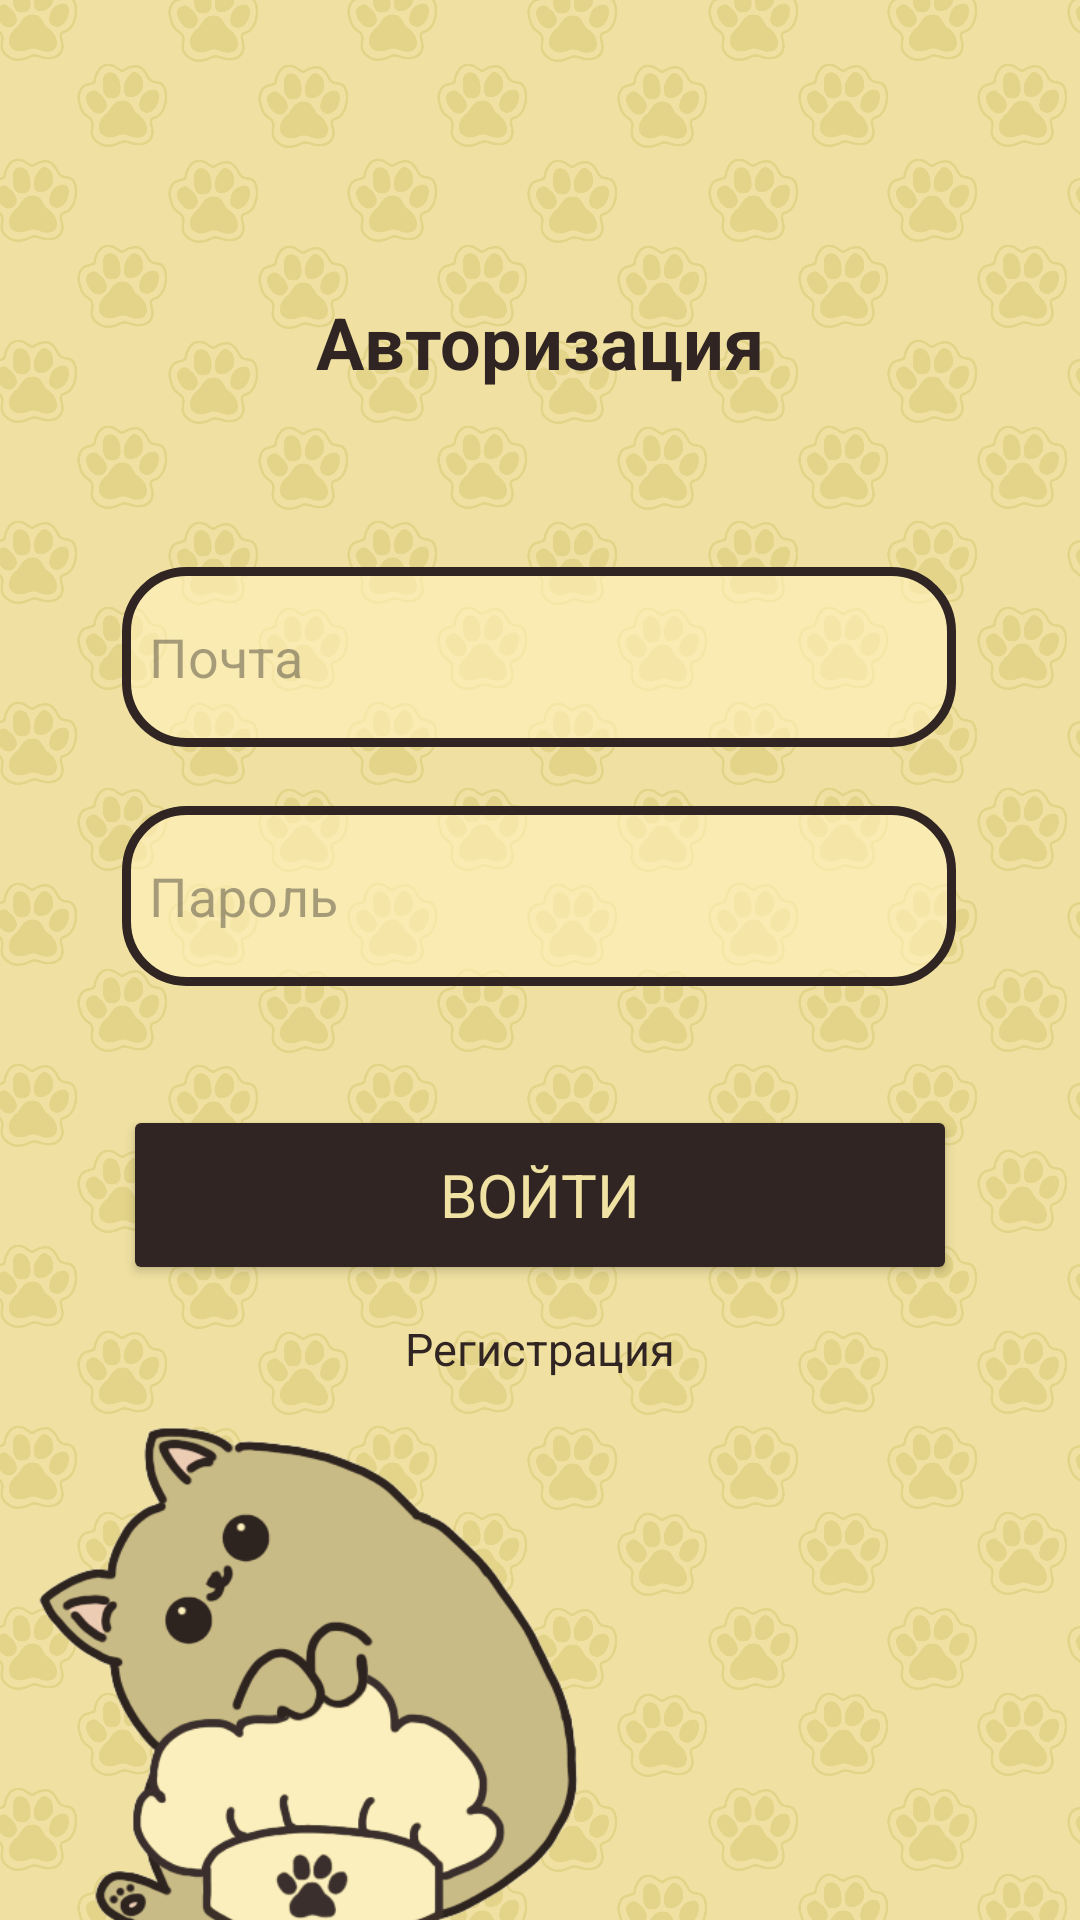

Here is an Android app screen rendered from its layout file. Give the layout XML and the strings, colors and styles it references.
<!-- AndroidManifest.xml: application theme Theme.PawsPlates -->
<!-- res/layout/aut.xml -->
<?xml version="1.0" encoding="utf-8"?>
<androidx.constraintlayout.widget.ConstraintLayout xmlns:android="http://schemas.android.com/apk/res/android"
    xmlns:app="http://schemas.android.com/apk/res-auto"
    xmlns:tools="http://schemas.android.com/tools"
    android:layout_width="match_parent"
    android:layout_height="match_parent"
    tools:context=".MainActivity">

    <ImageView
        android:id="@+id/imageView6"
        android:layout_width="match_parent"
        android:layout_height="match_parent"
        android:scaleType="fitXY"
        app:layout_constraintBottom_toBottomOf="parent"
        app:layout_constraintEnd_toEndOf="parent"
        app:layout_constraintHorizontal_bias="0.0"
        app:layout_constraintStart_toStartOf="parent"
        app:layout_constraintTop_toTopOf="parent"
        app:layout_constraintVertical_bias="0.0"
        app:srcCompat="@drawable/catbb"
        android:contentDescription="@string/cat"/>

    <ImageView
        android:id="@+id/imageView"
        android:layout_width="182dp"
        android:layout_height="207dp"
        android:layout_marginTop="40dp"
        android:layout_marginBottom="16dp"
        app:layout_constraintBottom_toBottomOf="@+id/imageView6"
        app:layout_constraintEnd_toEndOf="parent"
        app:layout_constraintHorizontal_bias="0.069"
        app:layout_constraintStart_toStartOf="parent"
        app:layout_constraintTop_toBottomOf="@+id/button"
        app:layout_constraintVertical_bias="0.0"
        android:contentDescription="@string/cat"
        app:srcCompat="@drawable/catccc"/>

    <TextView
        android:id="@+id/textView2"
        android:layout_width="wrap_content"
        android:layout_height="wrap_content"
        android:fontFamily="sans-serif-smallcaps"
        android:text="@string/Aut"
        android:textColor="@color/bd"
        android:textSize="24sp"
        android:textStyle="bold"
        app:layout_constraintBottom_toTopOf="@+id/editTextTextPassword"
        app:layout_constraintEnd_toEndOf="parent"
        app:layout_constraintStart_toStartOf="parent"
        app:layout_constraintTop_toTopOf="parent"
        app:layout_constraintVertical_bias="0.413"/>

    <Button
        android:id="@+id/button"
        style="@style/button"
        android:onClick="EnterB"
        android:layout_width="278dp"
        android:layout_height="60dp"
        android:backgroundTint="@color/bd"
        android:text="@string/AutB"
        app:layout_constraintBottom_toBottomOf="@+id/imageView6"
        app:layout_constraintEnd_toEndOf="parent"
        app:layout_constraintStart_toStartOf="parent"
        app:layout_constraintTop_toBottomOf="@+id/editTextTextPassword"
        app:layout_constraintVertical_bias="0.158"/>

    <EditText
        android:id="@+id/editTextTextPassword"
        style="@style/input"
        android:background="@drawable/block"
        android:layout_width="278dp"
        android:layout_height="60dp"
        android:hint="@string/PasswordR"
        android:ems="10"
        android:inputType="textPassword"
        app:layout_constraintBottom_toBottomOf="parent"
        app:layout_constraintEnd_toEndOf="parent"
        app:layout_constraintHorizontal_bias="0.496"
        app:layout_constraintStart_toStartOf="parent"
        app:layout_constraintTop_toTopOf="parent"
        tools:ignore="Autofill,ContentDescription,LabelFor"
        app:layout_constraintVertical_bias="0.463"/>

    <EditText
        android:id="@+id/editTextTextEmailAddress"
        style="@style/input"
        android:background="@drawable/block"
        android:layout_width="278dp"
        android:layout_height="60dp"
        android:layout_marginTop="59dp"
        android:layout_marginBottom="28dp"
        android:textColor="@color/bd"
        android:hint="@string/EmailR"
        android:ems="10"
        android:inputType="textEmailAddress"
        app:layout_constraintBottom_toTopOf="@+id/editTextTextPassword"
        app:layout_constraintEnd_toEndOf="parent"
        app:layout_constraintHorizontal_bias="0.496"
        app:layout_constraintStart_toStartOf="parent"
        app:layout_constraintTop_toBottomOf="@+id/textView2"
        app:layout_constraintVertical_bias="0.0"
        tools:ignore="Autofill,LabelFor,ContentDescription"
        android:autofillHints="8"/>

    <TextView
        android:id="@+id/textView3"
        android:onClick="RegB"
        android:layout_width="wrap_content"
        android:layout_height="wrap_content"
        android:layout_marginTop="7dp"
        android:text="@string/reg"
        android:textSize="15sp"
        android:textColor="@color/bd"
        app:layout_constraintBottom_toBottomOf="parent"
        app:layout_constraintEnd_toEndOf="parent"
        app:layout_constraintStart_toStartOf="parent"
        app:layout_constraintTop_toBottomOf="@+id/button"
        app:layout_constraintVertical_bias="0.022"/>
</androidx.constraintlayout.widget.ConstraintLayout>
<!-- resources referenced by this layout -->
<resources>
  <color name="bd">#302522</color>
  <!-- drawable block (drawable) -->
  <?xml version="1.0" encoding="utf-8"?>
  <selector xmlns:android="http://schemas.android.com/apk/res/android">
      <item android:state_active="false">
          <shape android:shape="rectangle" >
              <solid android:color="#A4FFF2BA"/>
              <corners android:radius="20dp"/>
              <size android:height="105dp"
                  android:width="105dp"/>
              <stroke android:color="@color/bd" android:width="3dp"/>
          </shape>
      </item>
  </selector>
  <!-- drawable catbb: png bitmap (drawable, 240996 bytes) -->
  <!-- drawable catccc: png bitmap (drawable, 55042 bytes) -->
  <string name="Aut" translatable="false">Авторизация</string>
  <string name="AutB" translatable="false">Войти</string>
  <string name="EmailR" translatable="false">Почта</string>
  <string name="PasswordR" translatable="false">Пароль</string>
  <string name="cat" translatable="false">Котик</string>
  <string name="reg" translatable="false">Регистрация</string>
  <style name="button">
          <item name="android:backgroundTint">@color/bd</item>
          <item name="android:textColor">@color/yw</item>
          <item name="borderWidth">3dp</item>
          <item name="android:textSize">20sp</item>
          <item name="android:paddingTop">15dp</item>
          <item name="android:paddingBottom">15dp</item>
      </style>
  <style name="input">
          <item name="android:textColor">@color/bd</item>
          <item name="android:paddingLeft">9dp</item>
      </style>
  <style name="Theme.PawsPlates" parent="Base.Theme.PawsPlates" />
  <color name="yw">#F0E2A3</color>
  <style name="Base.Theme.PawsPlates" parent="Theme.Material3.DayNight.NoActionBar">
          <item name="fontFamily">@font/gomacookiegcyrillic</item>
      </style>
</resources>
